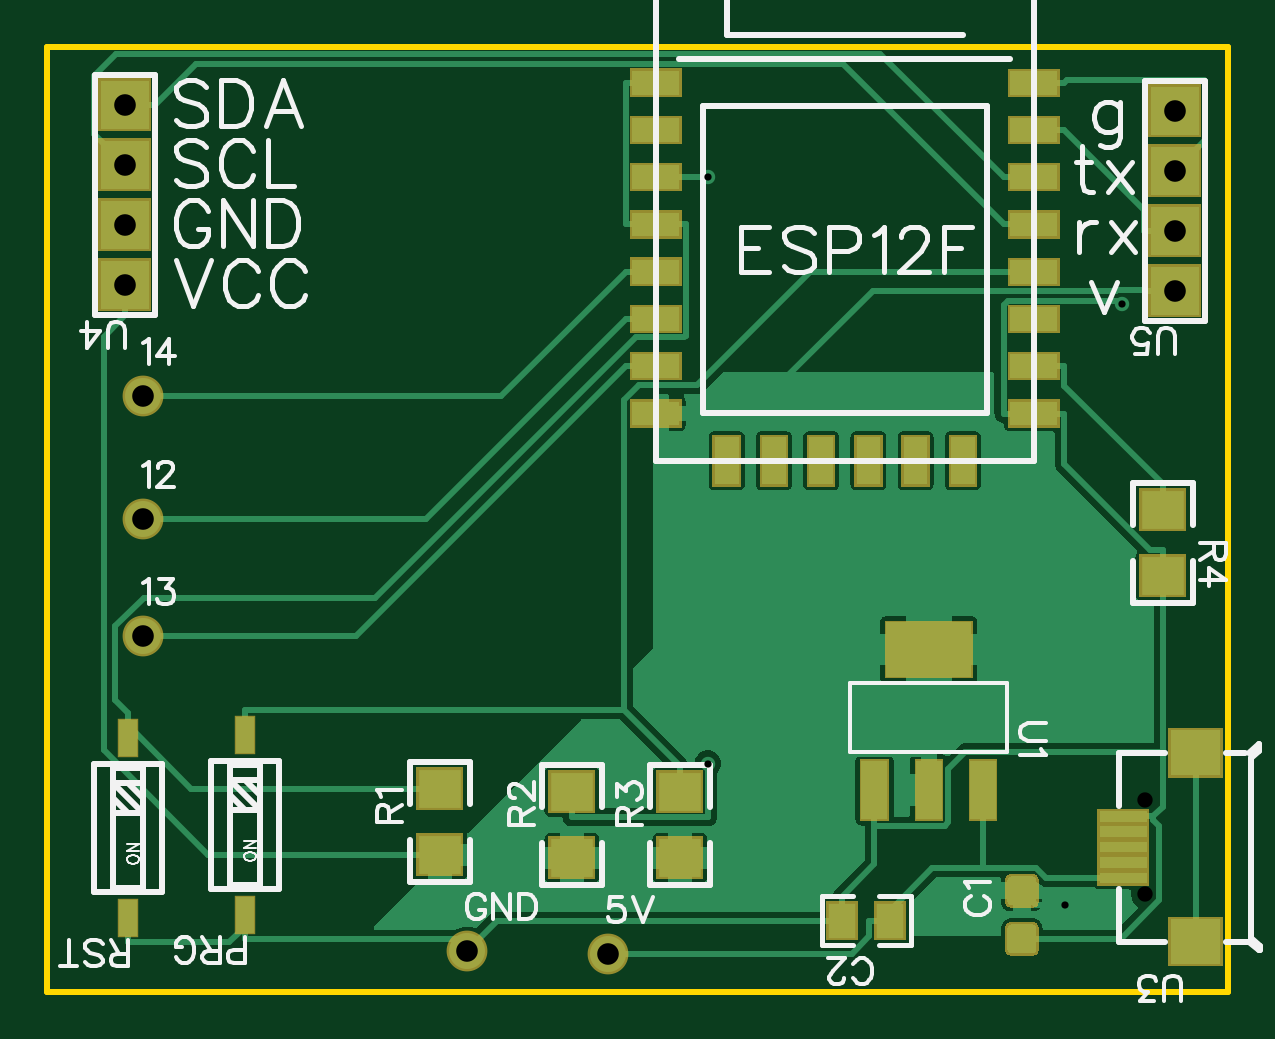
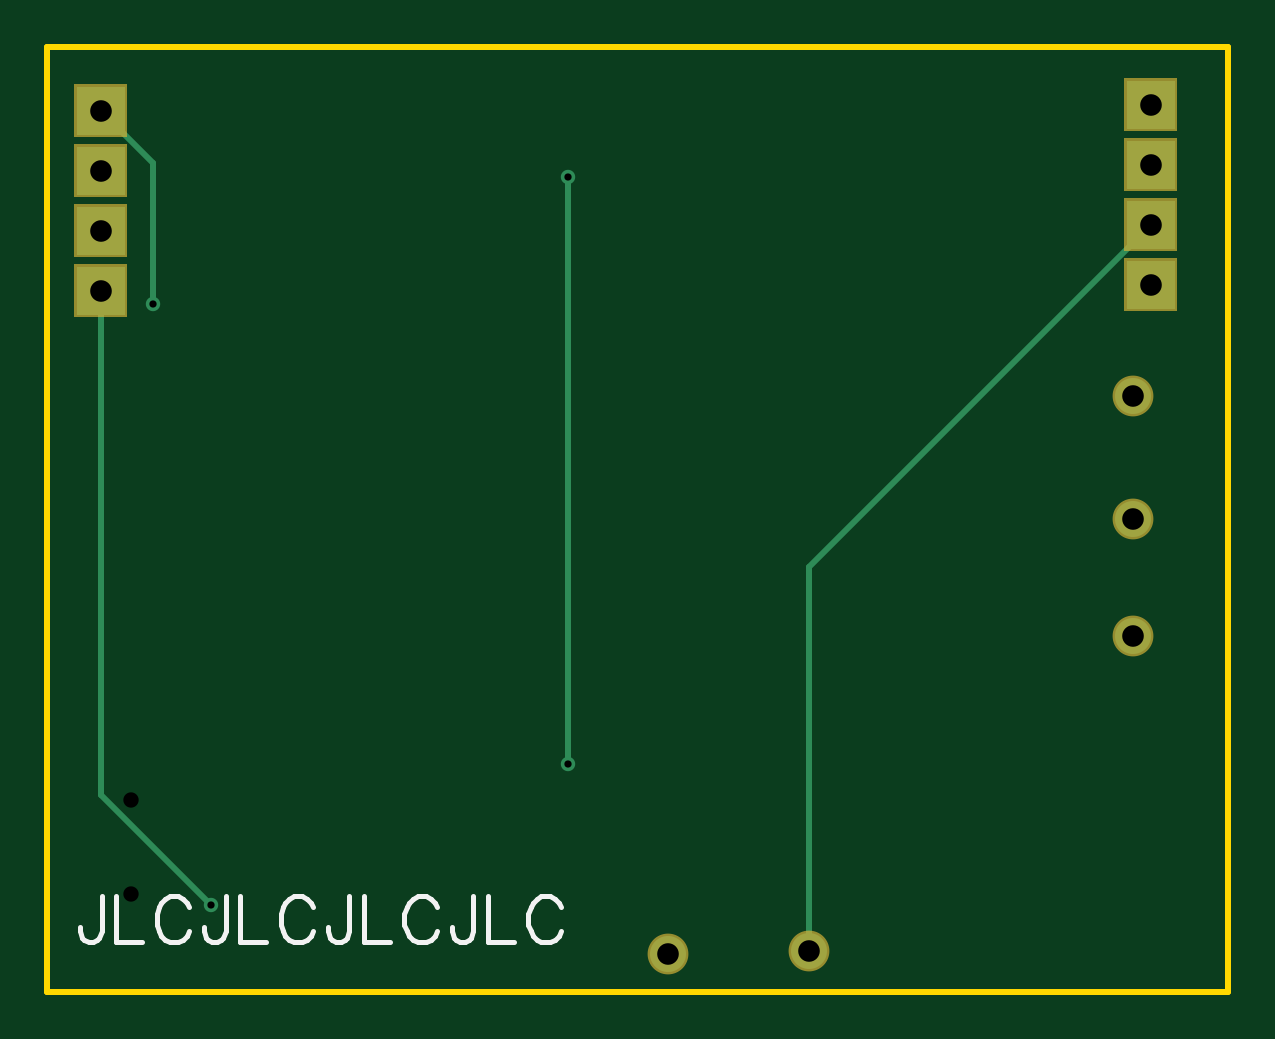
Circuit board: 10 layer files. Board 50.0 x 40.0 mm.
- outline: Gerber_BoardOutline.GKO (505 bytes)
- bottom_copper: Gerber_BottomLayer.GBL (1163 bytes)
- bottom_silk: Gerber_BottomSilkLayer.GBO (3169 bytes)
- bottom_mask: Gerber_BottomSolderMaskLayer.GBS (1321 bytes)
- drill: Gerber_Drill_NPTH.DRL (300 bytes)
- drill: Gerber_Drill_PTH.DRL (557 bytes)
- top_copper: Gerber_TopLayer.GTL (30025 bytes)
- paste: Gerber_TopPasteMaskLayer.GTP (6291 bytes)
- top_silk: Gerber_TopSilkLayer.GTO (20545 bytes)
- top_mask: Gerber_TopSolderMaskLayer.GTS (8090 bytes)

=== outline: Gerber_BoardOutline.GKO ===
G04 Layer: BoardOutline*
G04 EasyEDA v6.4.25, 2021-10-08T18:06:41+02:00*
G04 037b28f00f454e67816ab17afa83080b,1cac1e5aea054b3a93835a94b3064acf,10*
G04 Gerber Generator version 0.2*
G04 Scale: 100 percent, Rotated: No, Reflected: No *
G04 Dimensions in millimeters *
G04 leading zeros omitted , absolute positions ,4 integer and 5 decimal *
%FSLAX45Y45*%
%MOMM*%

%ADD10C,0.2540*%
D10*
X700001Y8500000D02*
G01*
X5699998Y8500000D01*
X5699998Y4500001D01*
X700001Y4500001D01*
X700001Y8500000D01*

%LPD*%
M02*

=== bottom_copper: Gerber_BottomLayer.GBL ===
G04 Layer: BottomLayer*
G04 EasyEDA v6.4.25, 2021-10-08T18:06:41+02:00*
G04 037b28f00f454e67816ab17afa83080b,1cac1e5aea054b3a93835a94b3064acf,10*
G04 Gerber Generator version 0.2*
G04 Scale: 100 percent, Rotated: No, Reflected: No *
G04 Dimensions in millimeters *
G04 leading zeros omitted , absolute positions ,4 integer and 5 decimal *
%FSLAX45Y45*%
%MOMM*%

%ADD10C,0.2540*%
%ADD11C,0.6100*%
%ADD21R,2.0320X2.0320*%
%ADD22C,1.5240*%

%LPD*%
D10*
X5473702Y7467594D02*
G01*
X5473702Y5331226D01*
X5009263Y4866787D01*
X5251833Y7411511D02*
G01*
X5251833Y8007725D01*
X5473702Y8229594D01*
X1028702Y7746994D02*
G01*
X2476502Y6299194D01*
X2476502Y4673594D01*
X3497328Y5466125D02*
G01*
X3497328Y7948670D01*
D21*
G01*
X1028700Y7493000D03*
G01*
X1028700Y7747000D03*
G01*
X1028700Y8001000D03*
G01*
X1028700Y8255000D03*
G01*
X5473700Y7467600D03*
G01*
X5473700Y7721600D03*
G01*
X5473700Y7975600D03*
G01*
X5473700Y8229600D03*
D22*
G01*
X3073400Y4660900D03*
G01*
X2476500Y4673600D03*
G01*
X1104900Y6007100D03*
G01*
X1104900Y6502400D03*
G01*
X1104900Y7023100D03*
D11*
G01*
X5009261Y4866792D03*
G01*
X5251831Y7411516D03*
G01*
X3497325Y7948676D03*
G01*
X3497325Y5466130D03*
M02*

=== bottom_silk: Gerber_BottomSilkLayer.GBO ===
G04 Layer: BottomSilkLayer*
G04 EasyEDA v6.4.25, 2021-10-08T18:06:41+02:00*
G04 037b28f00f454e67816ab17afa83080b,1cac1e5aea054b3a93835a94b3064acf,10*
G04 Gerber Generator version 0.2*
G04 Scale: 100 percent, Rotated: No, Reflected: No *
G04 Dimensions in millimeters *
G04 leading zeros omitted , absolute positions ,4 integer and 5 decimal *
%FSLAX45Y45*%
%MOMM*%

%ADD25C,0.2032*%

%LPD*%
D25*
X5470235Y4904046D02*
G01*
X5470235Y4756264D01*
X5479473Y4728555D01*
X5488708Y4719320D01*
X5507182Y4710084D01*
X5525655Y4710084D01*
X5544126Y4719320D01*
X5553364Y4728555D01*
X5562600Y4756264D01*
X5562600Y4774737D01*
X5409275Y4904046D02*
G01*
X5409275Y4710084D01*
X5409275Y4710084D02*
G01*
X5298440Y4710084D01*
X5098935Y4857864D02*
G01*
X5108171Y4876337D01*
X5126644Y4894811D01*
X5145115Y4904046D01*
X5182062Y4904046D01*
X5200535Y4894811D01*
X5219006Y4876337D01*
X5228244Y4857864D01*
X5237479Y4830155D01*
X5237479Y4783975D01*
X5228244Y4756264D01*
X5219006Y4737793D01*
X5200535Y4719320D01*
X5182062Y4710084D01*
X5145115Y4710084D01*
X5126644Y4719320D01*
X5108171Y4737793D01*
X5098935Y4756264D01*
X4945611Y4904046D02*
G01*
X4945611Y4756264D01*
X4954846Y4728555D01*
X4964084Y4719320D01*
X4982555Y4710084D01*
X5001028Y4710084D01*
X5019502Y4719320D01*
X5028737Y4728555D01*
X5037975Y4756264D01*
X5037975Y4774737D01*
X4884651Y4904046D02*
G01*
X4884651Y4710084D01*
X4884651Y4710084D02*
G01*
X4773815Y4710084D01*
X4574308Y4857864D02*
G01*
X4583544Y4876337D01*
X4602017Y4894811D01*
X4620491Y4904046D01*
X4657435Y4904046D01*
X4675908Y4894811D01*
X4694382Y4876337D01*
X4703617Y4857864D01*
X4712855Y4830155D01*
X4712855Y4783975D01*
X4703617Y4756264D01*
X4694382Y4737793D01*
X4675908Y4719320D01*
X4657435Y4710084D01*
X4620491Y4710084D01*
X4602017Y4719320D01*
X4583544Y4737793D01*
X4574308Y4756264D01*
X4420984Y4904046D02*
G01*
X4420984Y4756264D01*
X4430222Y4728555D01*
X4439457Y4719320D01*
X4457931Y4710084D01*
X4476404Y4710084D01*
X4494875Y4719320D01*
X4504113Y4728555D01*
X4513348Y4756264D01*
X4513348Y4774737D01*
X4360024Y4904046D02*
G01*
X4360024Y4710084D01*
X4360024Y4710084D02*
G01*
X4249188Y4710084D01*
X4049684Y4857864D02*
G01*
X4058920Y4876337D01*
X4077393Y4894811D01*
X4095864Y4904046D01*
X4132811Y4904046D01*
X4151284Y4894811D01*
X4169755Y4876337D01*
X4178993Y4857864D01*
X4188228Y4830155D01*
X4188228Y4783975D01*
X4178993Y4756264D01*
X4169755Y4737793D01*
X4151284Y4719320D01*
X4132811Y4710084D01*
X4095864Y4710084D01*
X4077393Y4719320D01*
X4058920Y4737793D01*
X4049684Y4756264D01*
X3896359Y4904046D02*
G01*
X3896359Y4756264D01*
X3905595Y4728555D01*
X3914833Y4719320D01*
X3933304Y4710084D01*
X3951777Y4710084D01*
X3970251Y4719320D01*
X3979486Y4728555D01*
X3988724Y4756264D01*
X3988724Y4774737D01*
X3835400Y4904046D02*
G01*
X3835400Y4710084D01*
X3835400Y4710084D02*
G01*
X3724564Y4710084D01*
X3525057Y4857864D02*
G01*
X3534295Y4876337D01*
X3552766Y4894811D01*
X3571240Y4904046D01*
X3608184Y4904046D01*
X3626657Y4894811D01*
X3645131Y4876337D01*
X3654366Y4857864D01*
X3663604Y4830155D01*
X3663604Y4783975D01*
X3654366Y4756264D01*
X3645131Y4737793D01*
X3626657Y4719320D01*
X3608184Y4710084D01*
X3571240Y4710084D01*
X3552766Y4719320D01*
X3534295Y4737793D01*
X3525057Y4756264D01*
M02*

=== bottom_mask: Gerber_BottomSolderMaskLayer.GBS ===
G04 Layer: BottomSolderMaskLayer*
G04 EasyEDA v6.4.25, 2021-10-08T18:06:41+02:00*
G04 037b28f00f454e67816ab17afa83080b,1cac1e5aea054b3a93835a94b3064acf,10*
G04 Gerber Generator version 0.2*
G04 Scale: 100 percent, Rotated: No, Reflected: No *
G04 Dimensions in millimeters *
G04 leading zeros omitted , absolute positions ,4 integer and 5 decimal *
%FSLAX45Y45*%
%MOMM*%

%ADD37C,1.7272*%

%LPD*%
G36*
X916939Y7381239D02*
G01*
X916939Y7604760D01*
X1140460Y7604760D01*
X1140460Y7381239D01*
G37*
G36*
X916939Y7635239D02*
G01*
X916939Y7858760D01*
X1140460Y7858760D01*
X1140460Y7635239D01*
G37*
G36*
X916939Y7889239D02*
G01*
X916939Y8112760D01*
X1140460Y8112760D01*
X1140460Y7889239D01*
G37*
G36*
X916939Y8143239D02*
G01*
X916939Y8366760D01*
X1140460Y8366760D01*
X1140460Y8143239D01*
G37*
G36*
X5361940Y7355839D02*
G01*
X5361940Y7579360D01*
X5585459Y7579360D01*
X5585459Y7355839D01*
G37*
G36*
X5361940Y7609839D02*
G01*
X5361940Y7833360D01*
X5585459Y7833360D01*
X5585459Y7609839D01*
G37*
G36*
X5361940Y7863839D02*
G01*
X5361940Y8087360D01*
X5585459Y8087360D01*
X5585459Y7863839D01*
G37*
G36*
X5361940Y8117839D02*
G01*
X5361940Y8341360D01*
X5585459Y8341360D01*
X5585459Y8117839D01*
G37*
D37*
G01*
X3073400Y4660900D03*
G01*
X2476500Y4673600D03*
G01*
X1104900Y6007100D03*
G01*
X1104900Y6502400D03*
G01*
X1104900Y7023100D03*
M02*

=== drill: Gerber_Drill_NPTH.DRL ===
M48
METRIC,LZ,000.000
;FILE_FORMAT=3:3
;TYPE=NON_PLATED
;Layer: Drill NPTH
;EasyEDA v6.4.25, 2021-10-08T18:06:41+02:00
;037b28f00f454e67816ab17afa83080b,1cac1e5aea054b3a93835a94b3064acf,10
;Gerber Generator version 0.2
;Holesize 1 = 0.650 mm
T01C0.650
%
G05
G90
T01
X053470Y049125
X053470Y053123
M30

=== drill: Gerber_Drill_PTH.DRL ===
M48
METRIC,LZ,000.000
;FILE_FORMAT=3:3
;TYPE=PLATED
;Layer: Drill PTH
;EasyEDA v6.4.25, 2021-10-08T18:06:41+02:00
;037b28f00f454e67816ab17afa83080b,1cac1e5aea054b3a93835a94b3064acf,10
;Gerber Generator version 0.2
;Holesize 1 = 0.306 mm
T01C0.306
;Holesize 2 = 0.915 mm
T02C0.915
%
G05
G90
T01
X050093Y048668
X052518Y074115
X034973Y079487
X034973Y054661
T02
X010287Y074930
X010287Y077470
X010287Y080010
X010287Y082550
X054737Y074676
X054737Y077216
X054737Y079756
X054737Y082296
X030734Y046609
X024765Y046736
X011049Y060071
X011049Y065024
X011049Y070231
M30

=== top_copper: Gerber_TopLayer.GTL (30025 bytes, source omitted) ===
=== paste: Gerber_TopPasteMaskLayer.GTP (6291 bytes, source omitted) ===
=== top_silk: Gerber_TopSilkLayer.GTO (20545 bytes, source omitted) ===
=== top_mask: Gerber_TopSolderMaskLayer.GTS (8090 bytes, source omitted) ===
